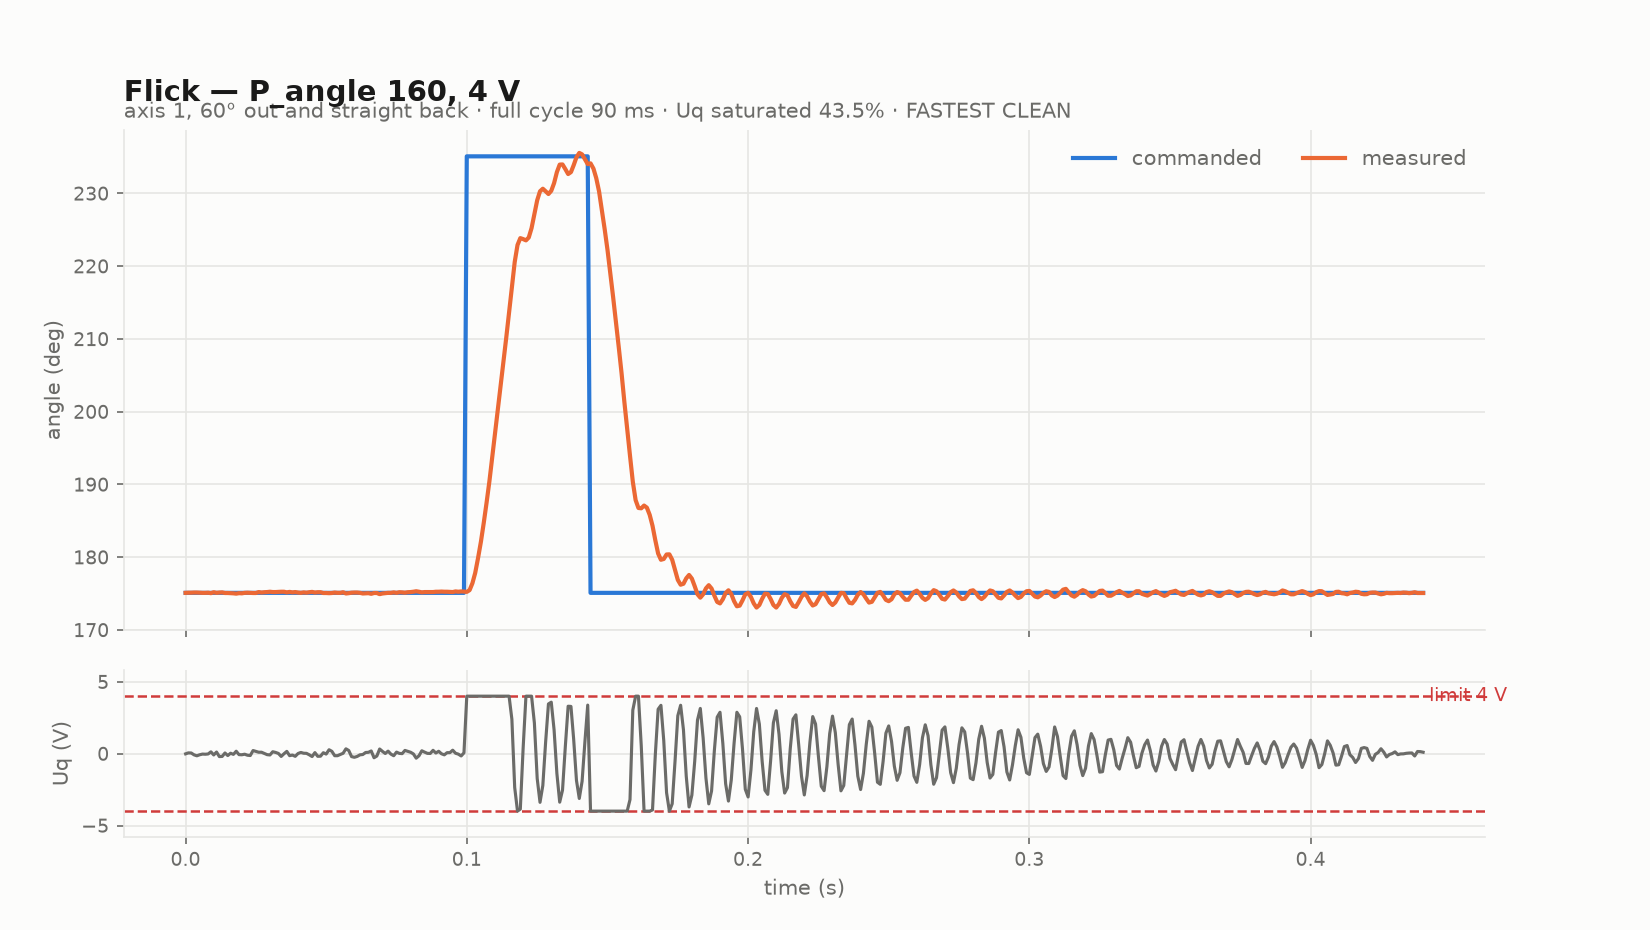

Source data for this figure (header and first rows):
F: single flick, +60 deg out and back, voltage_limit 4.00 V
# run=flick voltage_limit=4.00 velocity_…
t_ms, phase, flick, target_deg, angle_deg, vel_rpm, uq_v
0.039, 3, 0, 175.1, 175.1, 0.072, -0.0127
1.000, 3, 0, 175.1, 175.1, -1.544, 0.0535
2.038, 3, 0, 175.1, 175.1, -0.724, 0.0457
3.037, 3, 0, 175.1, 175.1, 0.956, -0.0840
4.036, 3, 0, 175.1, 175.1, 1.923, -0.1501
5.035, 3, 0, 175.1, 175.1, 0.636, -0.0781
6.034, 3, 0, 175.1, 175.1, 0.158, -0.0298
7.033, 3, 0, 175.1, 175.1, 0.455, -0.0401
8.033, 3, 0, 175.1, 175.1, 0.047, -0.0227
9.032, 3, 0, 175.1, 175.1, -1.515, 0.1271
10.03, 3, 0, 175.1, 175.2, 1.051, -0.0907
11.03, 3, 0, 175.1, 175.1, -1.871, 0.1119
12.03, 3, 0, 175.1, 175.1, 2.555, -0.2041
13.03, 3, 0, 175.1, 175.2, 2.625, -0.1944
14.03, 3, 0, 175.1, 175.1, 0.541, 0.0471
15.03, 3, 0, 175.1, 175.1, 2.716, -0.1334
16.03, 3, 0, 175.1, 175.1, 0.133, 0.0297
17.02, 3, 0, 175.1, 175, 1.892, -0.0504
18.02, 3, 0, 175.1, 175, -1.208, 0.1685
19.02, 3, 0, 175.1, 175.1, 1.508, -0.0692
20.02, 3, 0, 175.1, 175, 2.212, -0.0778
21.02, 3, 0, 175.1, 175.1, 1.142, -0.0386
22.02, 3, 0, 175.1, 175.1, 1.896, -0.1097
23.02, 3, 0, 175.1, 175.1, 1.886, -0.1315
24.02, 3, 0, 175.1, 175.1, -4.319, 0.2169
25.02, 3, 0, 175.1, 175.1, -3.545, 0.1594
26.02, 3, 0, 175.1, 175.2, -2.069, 0.0992
27.02, 3, 0, 175.1, 175.1, -3.412, 0.0996
28.02, 3, 0, 175.1, 175.2, -2.102, 0.0159
29.02, 3, 0, 175.1, 175.2, -1.323, -0.0701
30.02, 3, 0, 175.1, 175.3, -1.835, -0.0911
31.02, 3, 0, 175.1, 175.2, -4.903, 0.1328
32.01, 3, 0, 175.1, 175.2, -4.691, 0.0866
33.01, 3, 0, 175.1, 175.2, -3.920, 0.0164
34.01, 3, 0, 175.1, 175.3, -1.191, -0.1941
35.01, 3, 0, 175.1, 175.3, -2.344, -0.0077
36.01, 3, 0, 175.1, 175.2, -5.186, 0.1576
37.01, 3, 0, 175.1, 175.2, -0.690, -0.1398
38.01, 3, 0, 175.1, 175.2, -0.052, -0.0990
39.01, 3, 0, 175.1, 175.2, 1.050, -0.1855
40.01, 3, 0, 175.1, 175.1, -1.636, 0.0099
41.01, 3, 0, 175.1, 175.1, -2.153, 0.0843
42.01, 3, 0, 175.1, 175.2, -1.438, 0.0292
43.01, 3, 0, 175.1, 175.1, -1.657, 0.0215
44.01, 3, 0, 175.1, 175.2, -0.479, -0.0799
45, 3, 0, 175.1, 175.2, 0.893, -0.2025
46, 3, 0, 175.1, 175.1, -2.264, 0.0721
47, 3, 0, 175.1, 175.2, 1.401, -0.1849
48, 3, 0, 175.1, 175.2, 1.462, -0.1766
49, 3, 0, 175.1, 175.1, -1.066, 0.0649
50, 3, 0, 175.1, 175.1, 0.259, -0.0303
51.04, 3, 0, 175.1, 175.1, -3.800, 0.2729
52.04, 3, 0, 175.1, 175.1, -2.747, 0.1615
53.04, 3, 0, 175.1, 175.1, 0.852, -0.1425
54.03, 3, 0, 175.1, 175.1, 1.643, -0.1424
55.03, 3, 0, 175.1, 175.1, 0.726, -0.0565
56.03, 3, 0, 175.1, 175.2, -0.061, 0.0273
57.03, 3, 0, 175.1, 175, -3.817, 0.3366
... 387 more rows
